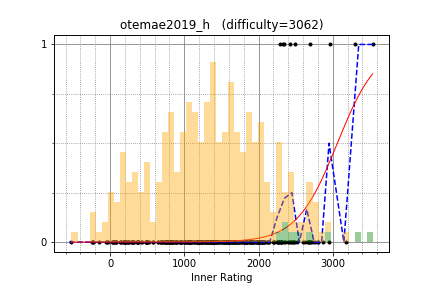

Source data for this figure (header and first rows):
tozangezan, 2959.485209, 1
square1001, 2490, 1
E869120, 2806, 0
yosupo, 3303, 1
snuke, 3539, 1
risujiroh, 2337, 1
June_boy, 2424, 1
ei13333, 2264, 0
TAISA_, 1975, 0
TMJN, 2279, 0
betrue12, 2467, 0
rickytheta, 2866, 0
kyuridenamida, 2094, 0
hitonanode, 2679, 0
kmjp, 2768, 0
luma, 2210, 0
pekempey, 2520, 0
nwin, 2355, 0
maze1230, 2302, 0
maroonrk, 3181, 0
catupper, 2693, 1
Misteer, 2301, 0
physics0523, 2138, 0
tubuann, 2286, 1
ttttan, 1919, 0
mencotton, 1603, 0
leaf1415, 2311, 0
autumn_eel, 2129, 0
Rubikun, 1979, 0
simamumu, 1820, 0
emthrm, 2049, 0
cinnamoroll, 2069, 0
you070707, 1848, 0
kort0n, 2593, 0
define, 1714, 0
aajisaka, 2109, 0
mamekin, 2436, 0
tatyam, 2334, 1
ikatakos, 1942, 0
gratan, 1732, 0
ecasdqina, 1911, 0
sansen, 2127, 0
Suunn, 2014, 0
yta_smh17, 1847, 0
sumitacchan, 2415, 0
TangentDay, 2668, 0
Trineutron, 1433, 0
nanika, 1417, 0
suikameron, 1605, 0
itigo, 1279, 0
takumi152, 1682, 0
mechanicalpenciI, 2478, 0
ats5515, 2733, 0
ynymxiaolongbao, 2481, 0
yamad, 2203, 0
startcpp, 2078, 0
m_99, 1735, 0
keymoon, 1980, 0
kotatsugame, 2308, 0
ryoissy, 2261, 0
snow39, 1910, 0
... 252 more rows
